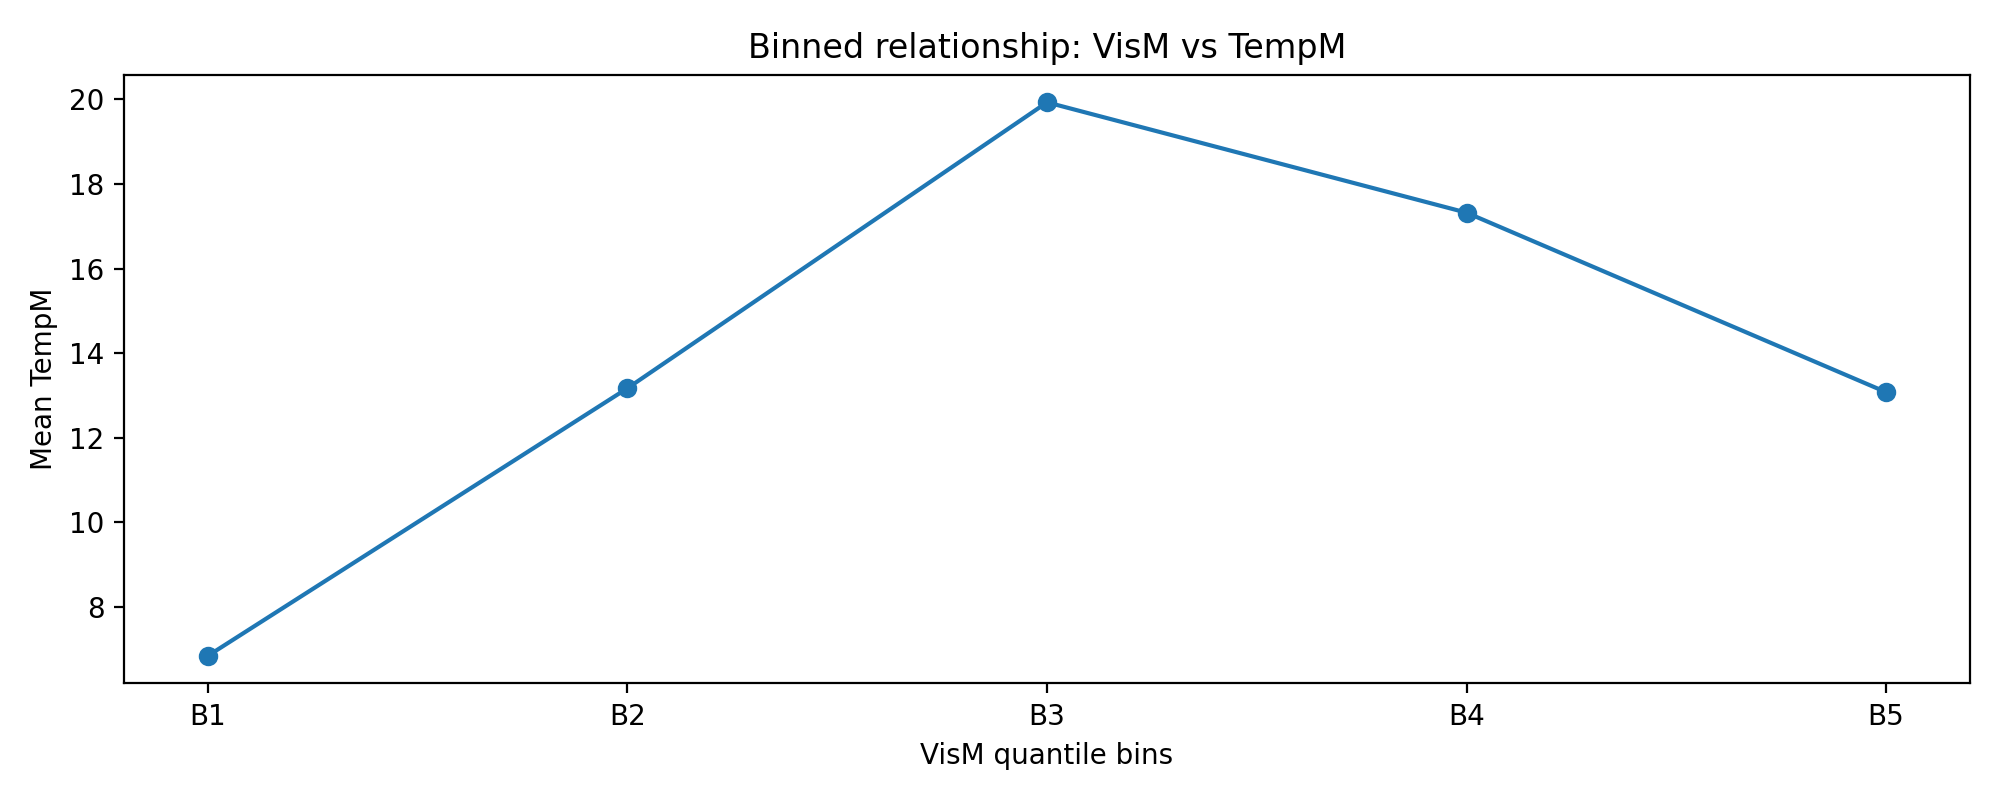

The file beside this chart, header and first rows:
bin, count, feature_min, feature_max, feature_mean, target_mean, target_std
(-0.001, 6.4], 8342, 0.0, 6.4, 3.492, 6.849, 8.974
(6.4, 10.0], 29189, 7.0, 10.0, 9.66, 13.17, 8.244
(10.0, 11.3], 2732, 11.0, 11.3, 11.3, 19.93, 8.2
(11.3, 16.1], 33958, 12.0, 16.1, 15.91, 17.32, 10.81
(16.1, 88.5], 5092, 17.0, 88.5, 29.8, 13.08, 7.579
